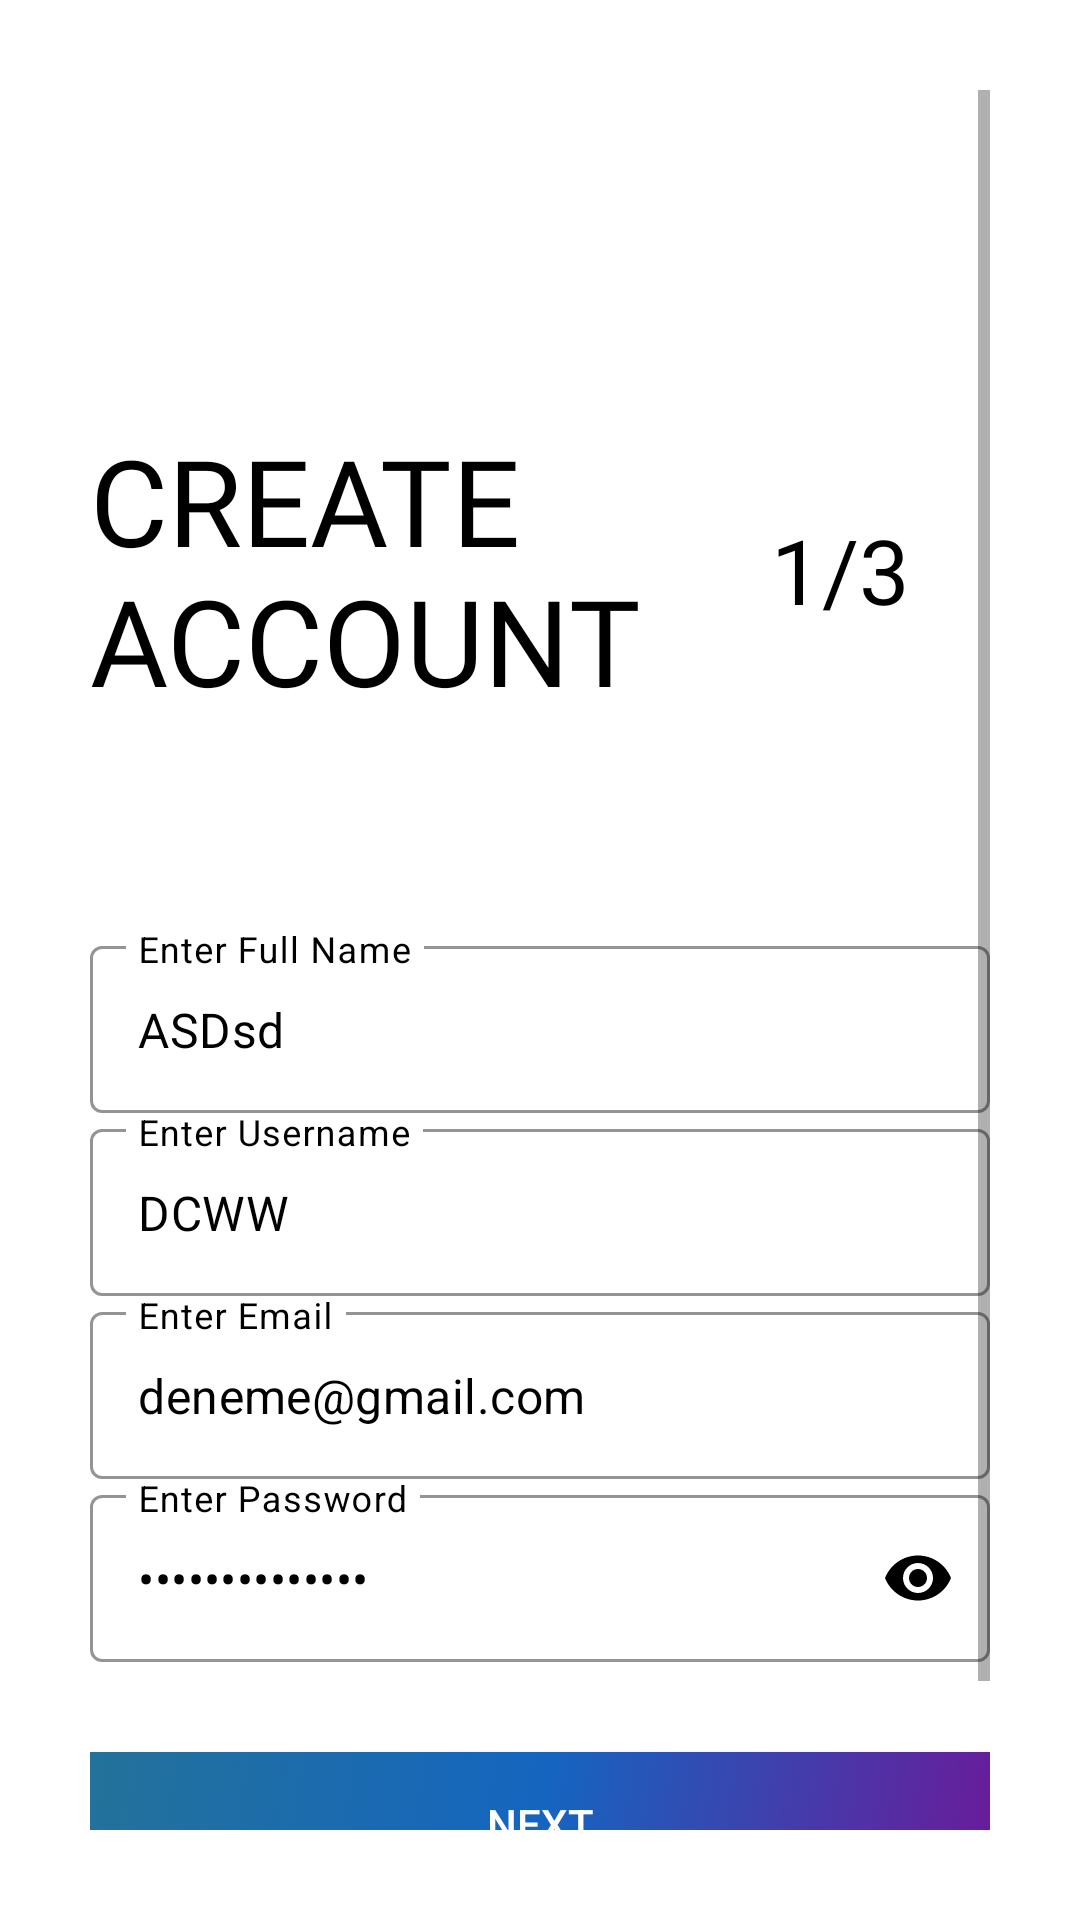

Reconstruct the res/layout file that produces this screen, plus the resources it refers to.
<!-- AndroidManifest.xml: application theme Theme.FocusTimer -->
<!-- res/layout/activity_sign_up.xml -->
<?xml version="1.0" encoding="utf-8"?>
<ScrollView xmlns:android="http://schemas.android.com/apk/res/android"
    xmlns:app="http://schemas.android.com/apk/res-auto"
    xmlns:tools="http://schemas.android.com/tools"
    android:layout_width="match_parent"
    android:layout_height="match_parent"

    android:padding="30dp"
    android:transitionName="transition_signup"
    tools:context=".loginsignup.SignUp">


    <LinearLayout
        android:layout_width="match_parent"
        android:layout_height="wrap_content"
        android:orientation="vertical">

        <ImageView
            android:id="@+id/signup_back_button"
            android:layout_width="100dp"
            android:layout_height="50dp"


            android:transitionName="transition_back_arrow_btn" />

        <RelativeLayout
            android:layout_width="match_parent"
            android:layout_height="wrap_content"
            android:layout_marginTop="50dp">

            <TextView
                android:id="@+id/signup_title_text"
                android:layout_width="wrap_content"
                android:layout_height="wrap_content"
                android:layout_centerVertical="true"
                android:fontFamily="@font/fredoka_one"
                android:text="Create
                Account"
                android:textAllCaps="true"
                android:textColor="@color/black"
                android:textSize="40sp"
                android:transitionName="transition_title_text" />

            <TextView

                android:id="@+id/signup_slide_text"
                android:layout_width="100dp"
                android:layout_height="100dp"
                android:layout_alignParentRight="true"
                android:layout_centerVertical="true"
                android:layout_marginTop="20dp"
                android:gravity="center"
                android:padding="10dp"
                android:text="1/3"
                android:textAlignment="center"
                android:textColor="@color/black"
                android:textSize="30sp"
                android:transitionName="transition_slide_text" />

        </RelativeLayout>

        <LinearLayout
            android:layout_width="match_parent"
            android:layout_height="wrap_content"
            android:layout_marginTop="60dp"
            android:orientation="vertical">

            <com.google.android.material.textfield.TextInputLayout
                android:id="@+id/signup_fullname"
                style="@style/Widget.MaterialComponents.TextInputLayout.OutlinedBox"
                android:layout_width="match_parent"
                android:layout_height="wrap_content"
                android:hint="Enter Full Name"
                android:textColorHint="@color/black"
                app:boxStrokeColor="@color/black"
                app:boxStrokeWidthFocused="2dp"
                app:endIconMode="clear_text"
                app:endIconTint="@color/black"
                app:hintTextColor="@color/black"

                app:startIconTint="@color/black">

                <com.google.android.material.textfield.TextInputEditText
                    android:layout_width="match_parent"
                    android:layout_height="match_parent"
                    android:text="ASDsd"
                    android:inputType="text"
                    android:textColor="@color/black"
                    android:textCursorDrawable="@null" />

            </com.google.android.material.textfield.TextInputLayout>

            <com.google.android.material.textfield.TextInputLayout
                android:id="@+id/signup_username"
                style="@style/Widget.MaterialComponents.TextInputLayout.OutlinedBox"
                android:layout_width="match_parent"
                android:layout_height="wrap_content"
                android:hint="Enter Username"
                android:textColorHint="@color/black"
                app:boxStrokeColor="@color/black"
                app:boxStrokeWidthFocused="2dp"
                app:endIconMode="clear_text"
                app:endIconTint="@color/black"
                app:hintTextColor="@color/black"

                app:startIconTint="@color/black">

                <com.google.android.material.textfield.TextInputEditText
                    android:layout_width="match_parent"
                    android:layout_height="match_parent"
                    android:text="DCWW"
                    android:inputType="text"
                    android:textColor="@color/black"
                    android:textCursorDrawable="@null" />

            </com.google.android.material.textfield.TextInputLayout>

            <com.google.android.material.textfield.TextInputLayout
                android:id="@+id/signup_email"
                style="@style/Widget.MaterialComponents.TextInputLayout.OutlinedBox"
                android:layout_width="match_parent"
                android:layout_height="wrap_content"
                android:hint="Enter Email"
                android:textColorHint="@color/black"
                app:boxStrokeColor="@color/black"
                app:boxStrokeWidthFocused="2dp"
                app:endIconMode="clear_text"
                app:endIconTint="@color/black"
                app:hintTextColor="@color/black"

                app:startIconTint="@color/black">

                <com.google.android.material.textfield.TextInputEditText
                    android:layout_width="match_parent"
                    android:layout_height="match_parent"
                    android:text="deneme@gmail.com"
                    android:inputType="textEmailAddress"
                    android:textColor="@color/black"
                    android:textCursorDrawable="@null" />

            </com.google.android.material.textfield.TextInputLayout>

            <com.google.android.material.textfield.TextInputLayout
                android:id="@+id/signup_password"
                style="@style/Widget.MaterialComponents.TextInputLayout.OutlinedBox"
                android:layout_width="match_parent"
                android:layout_height="wrap_content"
                android:hint="Enter Password"
                android:textColorHint="@color/black"
                app:boxStrokeColor="@color/black"
                app:boxStrokeWidthFocused="2dp"
                app:endIconTint="@color/black"
                app:hintTextColor="@color/black"
                app:passwordToggleEnabled="true"
                app:passwordToggleTint="@color/black"
                app:startIconDrawable="@drawable/padlock"
                app:startIconTint="@color/black">

                <com.google.android.material.textfield.TextInputEditText
                    android:layout_width="match_parent"
                    android:layout_height="match_parent"
                    android:text="WarriOR7809)^("
                    android:inputType="textPassword"
                    android:textColor="@color/black"
                    android:textCursorDrawable="@null" />

            </com.google.android.material.textfield.TextInputLayout>

        </LinearLayout>

        <androidx.appcompat.widget.AppCompatButton
            android:id="@+id/signup_next_button"
            android:layout_width="match_parent"
            android:layout_height="wrap_content"
            android:layout_marginTop="30dp"
            android:background="@drawable/gradient"
            android:elevation="5dp"
            android:onClick="callNextSigupScreen"
            android:text="@string/next_btn"
            android:textColor="@color/white"
            android:transitionName="transition_next_btn" />

        <Button
            android:id="@+id/signup_login_button"
            android:layout_width="match_parent"
            android:layout_height="wrap_content"
            android:layout_marginTop="20dp"
            android:backgroundTint="@color/white"
            android:elevation="5dp"
            android:onClick="callLoginFromSignUp"
            android:text="Login"
            android:textColor="@color/black"
            android:transitionName="transition_login_btn" />

    </LinearLayout>

</ScrollView>
<!-- resources referenced by this layout -->
<resources>
  <color name="black">#FF000000</color>
  <color name="white">#FFFFFFFF</color>
  <!-- drawable gradient (drawable) -->
  <?xml version="1.0" encoding="utf-8"?>
  <selector xmlns:android="http://schemas.android.com/apk/res/android">
      <item>
          <shape>
              <gradient
                  android:startColor="#6A1B9A"
                  android:centerColor="#1565C0"
                  android:endColor="#ff23729a"
                  android:angle="135"/>
          </shape>
      </item>
  </selector>
  <string name="next_btn">Next</string>
  <style name="Theme.FocusTimer" parent="Theme.MaterialComponents.DayNight.NoActionBar">
          
          <item name="colorPrimary">@color/mainBlue</item>
          <item name="colorPrimaryVariant">@color/purple_700</item>
          <item name="colorOnPrimary">@color/white</item>
          
          <item name="colorSecondary">@color/teal_200</item>
          <item name="colorSecondaryVariant">@color/teal_700</item>
          <item name="colorOnSecondary">@color/black</item>
          
          <item name="android:statusBarColor">?attr/colorPrimaryVariant</item>
          
      </style>
  <color name="mainBlue">#2B8BFF</color>
  <color name="purple_700">#FF3700B3</color>
  <color name="teal_200">#FF03DAC5</color>
  <color name="teal_700">#FF018786</color>
</resources>
